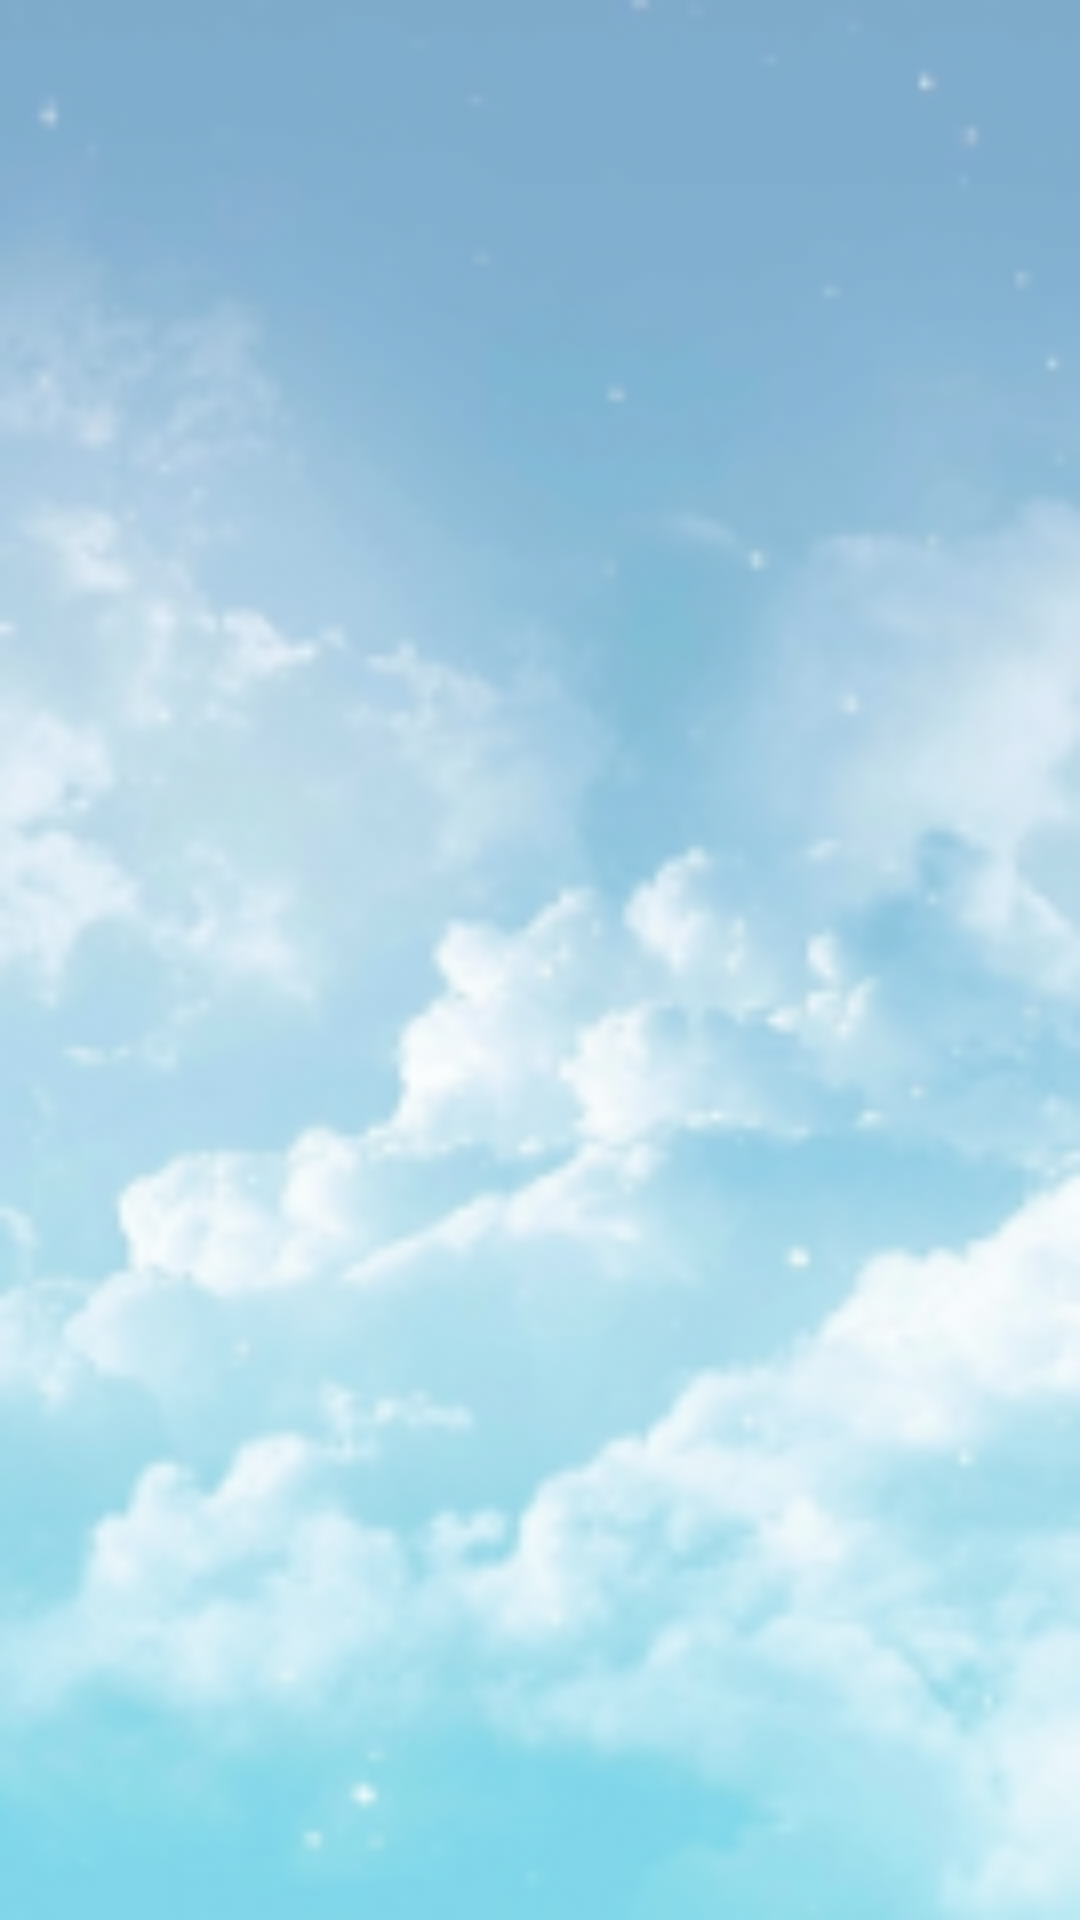

Android layout source for this screen:
<!-- AndroidManifest.xml: application theme AppTheme -->
<!-- res/layout/main_window.xml -->
<?xml version="1.0" encoding="utf-8"?>
<RelativeLayout
    xmlns:android="http://schemas.android.com/apk/res/android"
    xmlns:app="http://schemas.android.com/apk/res-auto"
    xmlns:tools="http://schemas.android.com/tools"
    android:layout_width="match_parent"
    android:layout_height="match_parent"
    tools:context=".UI.MainActivityUI"
    android:background="@drawable/backgtoundmusttop"
    android:visibility="visible">

    <Spinner
        android:id="@+id/city"
        android:layout_width="match_parent"
        android:layout_height="50dp"
        android:layout_alignParentStart="true"
        android:layout_alignParentTop="true"
        android:layout_alignParentEnd="true"
        android:layout_centerHorizontal="true"
        android:layout_marginTop="0dp"
        android:textColor="#000"
        android:textSize="100sp"
        android:visibility="invisible" />


    <ProgressBar
        android:id="@+id/progress_bar"
        android:layout_width="wrap_content"
        android:layout_height="wrap_content"
        android:layout_centerVertical="true"
        android:layout_centerHorizontal="true"
        android:visibility="visible"/>

    <TextView
        android:id="@+id/date"
        android:layout_width="match_parent"
        android:textAlignment="center"
        android:layout_below="@+id/city"
        android:layout_height="50dp"
        android:textColor="#000"
        android:textSize="25dp" />


    <ImageView
        android:id="@+id/weather_cloud"
        android:layout_width="170dp"
        android:layout_height="150dp"
        android:layout_marginTop="50dp"
        android:layout_toRightOf="@+id/for_recommendation_list"
        android:layout_below="@+id/date"
        android:src="@drawable/start" />

    <TextView
        android:id="@+id/temperature"
        android:layout_width="120dp"
        android:layout_height="50dp"
        android:layout_below="@+id/weather_cloud"
        android:layout_marginLeft="25dp"
        android:layout_toRightOf="@+id/for_recommendation_list"
        android:textAlignment="center"
        android:textColor="#000"
        android:textSize="40sp" />

    <android.support.v7.widget.RecyclerView
        android:id="@+id/recommendation_list"
        android:layout_width="match_parent"
        android:layout_height="wrap_content"
        android:layout_alignParentBottom="true"
        android:textColor="#000" />


    <android.support.v7.widget.RecyclerView
        android:id="@+id/for_recommendation_list"
        android:layout_width="175dp"
        android:layout_height="wrap_content"
        android:layout_below="@+id/date"
        android:layout_marginStart="10dp"
        android:layout_marginLeft="10dp"
        android:layout_marginTop="15dp"
        android:textColor="#000" />


</RelativeLayout>
<!-- resources referenced by this layout -->
<resources>
  <!-- drawable backgtoundmusttop: png bitmap (drawable, 63073 bytes) -->
  <style name="AppTheme" parent="Theme.AppCompat.Light.DarkActionBar">
      </style>
</resources>
